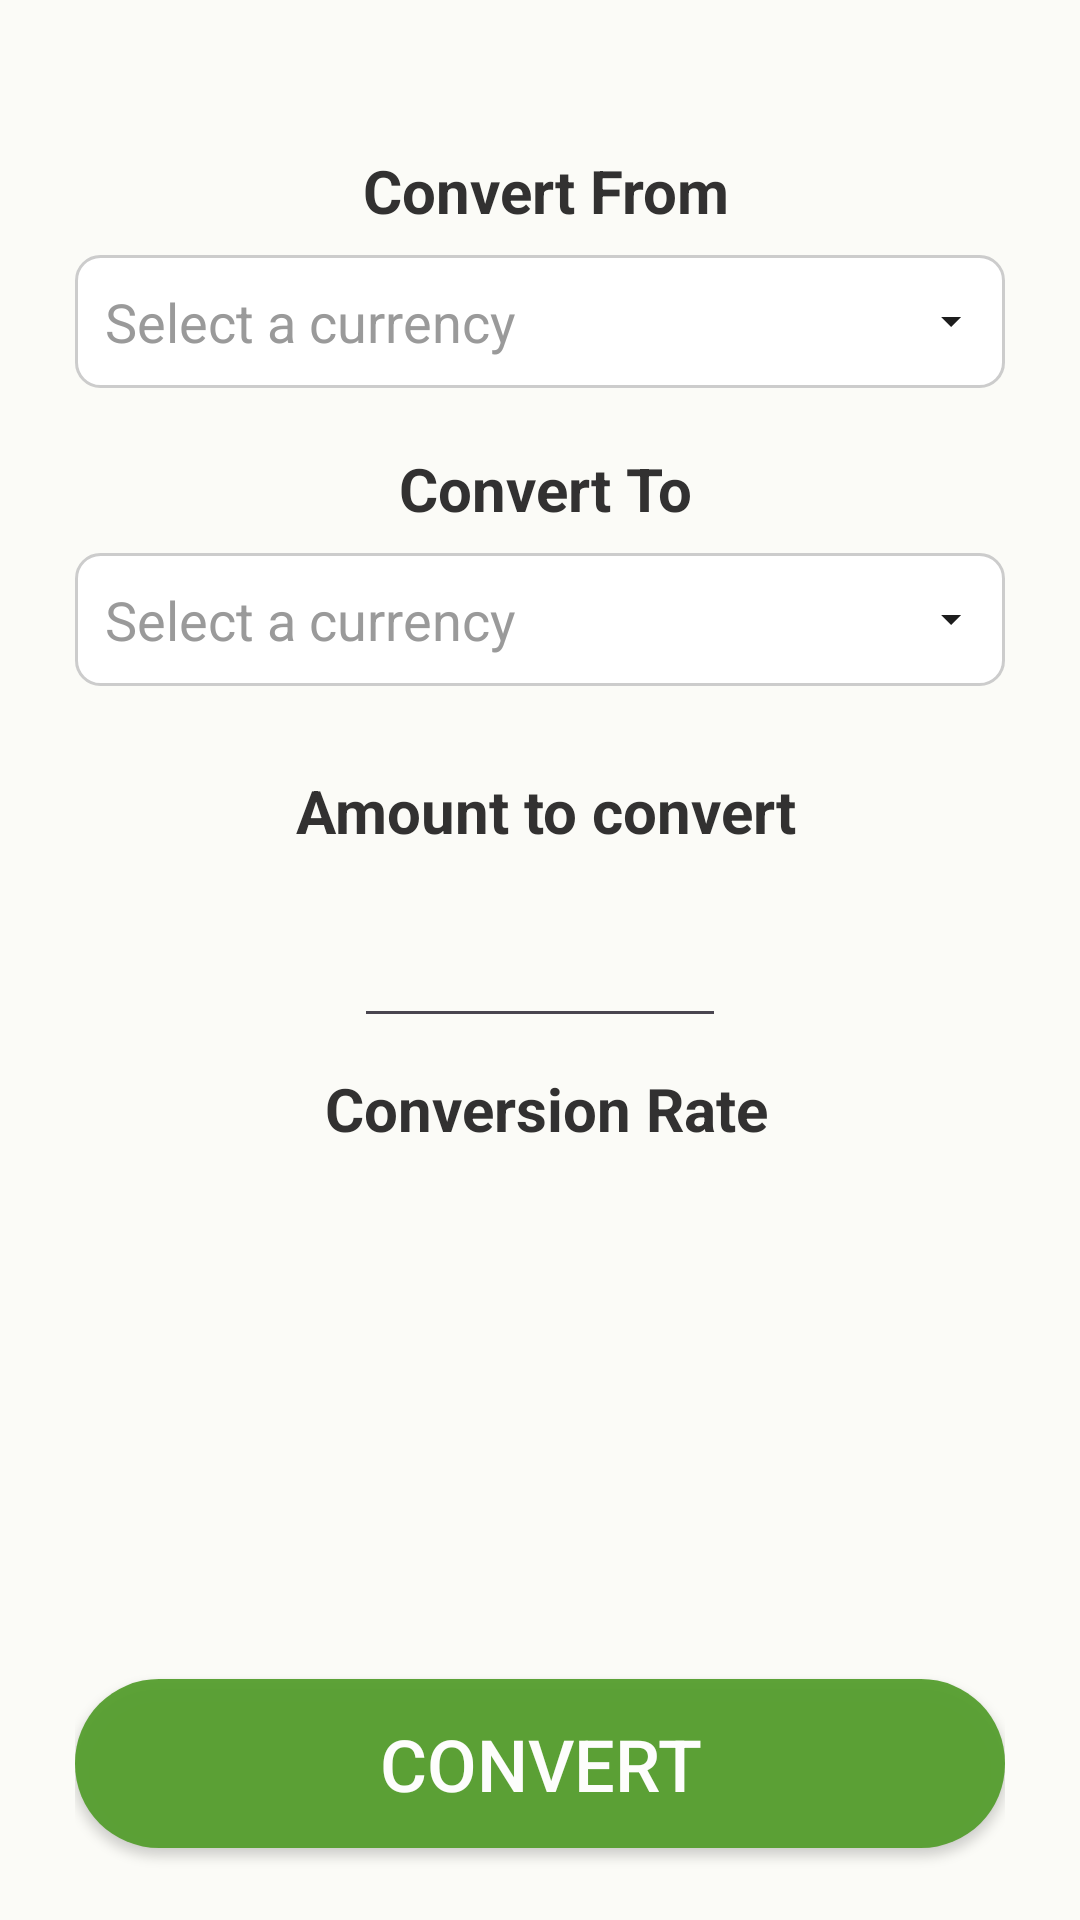

Android layout source for this screen:
<!-- AndroidManifest.xml: application theme AppTheme -->
<!-- res/layout/fragment_converter.xml -->
<?xml version="1.0" encoding="utf-8"?>

<androidx.constraintlayout.widget.ConstraintLayout xmlns:android="http://schemas.android.com/apk/res/android"
    xmlns:app="http://schemas.android.com/apk/res-auto"
    xmlns:tools="http://schemas.android.com/tools"
    android:id="@+id/main"
    android:layout_width="match_parent"
    android:layout_height="match_parent"
    android:background="@color/background_color"
    android:focusable="true"
    android:focusableInTouchMode="true"
    android:orientation="vertical"
    android:paddingHorizontal="25dp"
    android:paddingTop="50dp"
    tools:context="com.example.converter.presentation.view.CurrencyFragment">

    <TextView
        android:id="@+id/text_convert_from"
        android:layout_width="wrap_content"
        android:layout_height="wrap_content"
        android:layout_marginStart="4dp"
        android:text="@string/convert_from"
        android:textAppearance="@style/Title"
        app:layout_constraintEnd_toEndOf="parent"
        app:layout_constraintStart_toStartOf="parent"
        app:layout_constraintTop_toTopOf="parent" />

    <TextView
        android:id="@+id/text_convert_to"
        android:layout_width="wrap_content"
        android:layout_height="wrap_content"
        android:layout_marginTop="20dp"
        android:paddingStart="4dp"
        android:text="@string/convert_to"
        android:textAppearance="@style/Title"
        app:layout_constraintEnd_toEndOf="parent"
        app:layout_constraintStart_toStartOf="parent"
        app:layout_constraintTop_toBottomOf="@id/from_dropdown" />

    <TextView
        android:id="@+id/from_dropdown"
        android:layout_width="0dp"
        android:layout_height="wrap_content"
        android:layout_marginTop="8dp"
        android:background="@drawable/select_box"
        android:hint="@string/select_a_currency"
        android:padding="10dp"
        android:text=""
        android:textColor="@color/text_color_black_light"
        android:textColorHint="@color/hint_color"
        android:textSize="18sp"
        app:drawableEndCompat="@drawable/baseline_arrow_drop_down_24"
        app:layout_constraintEnd_toEndOf="parent"
        app:layout_constraintStart_toStartOf="parent"
        app:layout_constraintTop_toBottomOf="@id/text_convert_from" />

    <TextView
        android:id="@+id/to_dropdown"
        android:layout_width="0dp"
        android:layout_height="wrap_content"
        android:layout_marginTop="8dp"
        android:background="@drawable/select_box"
        android:hint="@string/select_a_currency"
        android:padding="10dp"
        android:text=""
        android:textColor="@color/text_color_black_light"
        android:textColorHint="@color/hint_color"
        android:textSize="18sp"
        app:drawableEndCompat="@drawable/baseline_arrow_drop_down_24"
        app:layout_constraintEnd_toEndOf="parent"
        app:layout_constraintStart_toStartOf="parent"
        app:layout_constraintTop_toBottomOf="@id/text_convert_to" />

    <TextView
        android:id="@+id/text_amount_to_convert"
        android:layout_width="wrap_content"
        android:layout_height="wrap_content"
        android:layout_marginStart="4dp"
        android:layout_marginTop="28dp"
        android:text="@string/amount_to_convert"
        android:textAppearance="@style/Title"
        app:layout_constraintEnd_toEndOf="parent"
        app:layout_constraintStart_toStartOf="parent"
        app:layout_constraintTop_toBottomOf="@id/to_dropdown" />

    <androidx.appcompat.widget.AppCompatEditText
        android:id="@+id/edit_text_amount"
        android:layout_width="124dp"
        android:layout_height="wrap_content"
        android:layout_marginTop="8dp"
        android:gravity="center"
        android:text=""
        android:textSize="28sp"
        app:layout_constraintEnd_toEndOf="parent"
        app:layout_constraintStart_toStartOf="parent"
        app:layout_constraintTop_toBottomOf="@id/text_amount_to_convert" />

    <TextView
        android:id="@+id/text_conversion_rate"
        android:layout_width="wrap_content"
        android:layout_height="wrap_content"
        android:layout_marginTop="10dp"
        android:paddingStart="4dp"
        android:text="@string/conversion_rate"
        android:textAppearance="@style/Title"
        app:layout_constraintEnd_toEndOf="parent"
        app:layout_constraintStart_toStartOf="parent"
        app:layout_constraintTop_toBottomOf="@+id/edit_text_amount" />

    <TextView
        android:id="@+id/conversion_rate"
        android:layout_width="wrap_content"
        android:layout_height="wrap_content"
        android:layout_marginStart="8dp"
        android:layout_marginTop="8dp"
        android:text=""
        android:textColor="@color/conversion_text"
        android:textSize="28sp"
        android:textStyle="bold"
        app:layout_constraintEnd_toEndOf="parent"
        app:layout_constraintStart_toStartOf="parent"
        app:layout_constraintTop_toBottomOf="@id/text_conversion_rate" />

    <androidx.appcompat.widget.AppCompatButton
        android:id="@+id/button_convert"
        android:layout_width="match_parent"
        android:layout_height="wrap_content"
        android:layout_marginBottom="24dp"
        android:background="@drawable/convert_button"
        android:padding="12dp"
        android:text="@string/convert"
        android:textColor="@color/button_text"
        android:textSize="24sp"
        app:layout_constraintBottom_toBottomOf="parent"
        app:layout_constraintEnd_toEndOf="parent"
        app:layout_constraintStart_toStartOf="parent" />

</androidx.constraintlayout.widget.ConstraintLayout>
<!-- resources referenced by this layout -->
<resources>
  <color name="background_color">#FBFBF7</color>
  <color name="button_text">#FDFDFC</color>
  <color name="conversion_text">#F0549E2D</color>
  <color name="hint_color">#F7979797</color>
  <color name="text_color_black_light">#F72B2A2A</color>
  <!-- drawable baseline_arrow_drop_down_24 (drawable) -->
  <vector xmlns:android="http://schemas.android.com/apk/res/android" android:alpha="0.89" android:height="16dp" android:tint="#000000" android:viewportHeight="24" android:viewportWidth="24" android:width="16dp">
        
      <path android:fillColor="@android:color/white" android:pathData="M7,10l5,5 5,-5z"/>
      
  </vector>
  <!-- drawable convert_button (drawable) -->
  <?xml version="1.0" encoding="utf-8"?>
  
  <selector xmlns:android="http://schemas.android.com/apk/res/android">
      <item android:state_pressed="true">
          <shape android:shape="rectangle">
              <solid android:color="@color/button_clicked_background" />
              <corners android:radius="28dp" />
          </shape>
      </item>
  
      <item>
          <shape android:shape="rectangle">
              <solid android:color="@color/button_background" />
              <corners android:radius="28dp" />
          </shape>
      </item>
  </selector>
  <!-- drawable select_box (drawable) -->
  <shape xmlns:android="http://schemas.android.com/apk/res/android">
      <solid android:color="@color/select_box"/>
      <corners android:radius="8dp"/>
      <stroke android:width="1dp" android:color="@color/select_box_stroke"/>
      <padding android:left="8dp" android:top="8dp" android:right="8dp" android:bottom="8dp"/>
  </shape>
  <string name="amount_to_convert">Amount to convert</string>
  <string name="conversion_rate">Conversion Rate</string>
  <string name="convert">CONVERT</string>
  <string name="convert_from">Convert From</string>
  <string name="convert_to">Convert To</string>
  <string name="select_a_currency">Select a currency</string>
  <style name="Title">
          <item name="android:textStyle">bold</item>
          <item name="android:textColor">@color/text_color_black_light</item>
          <item name="android:textSize">20sp</item>
      </style>
  <style name="AppTheme" parent="Theme.Material3.DayNight.NoActionBar">
          
          
      </style>
  <color name="button_clicked_background">#E6376C1B</color>
  <color name="button_background">#F0549E2D</color>
  <color name="select_box">#FFFFFF</color>
  <color name="select_box_stroke">#CCCCCC</color>
</resources>
